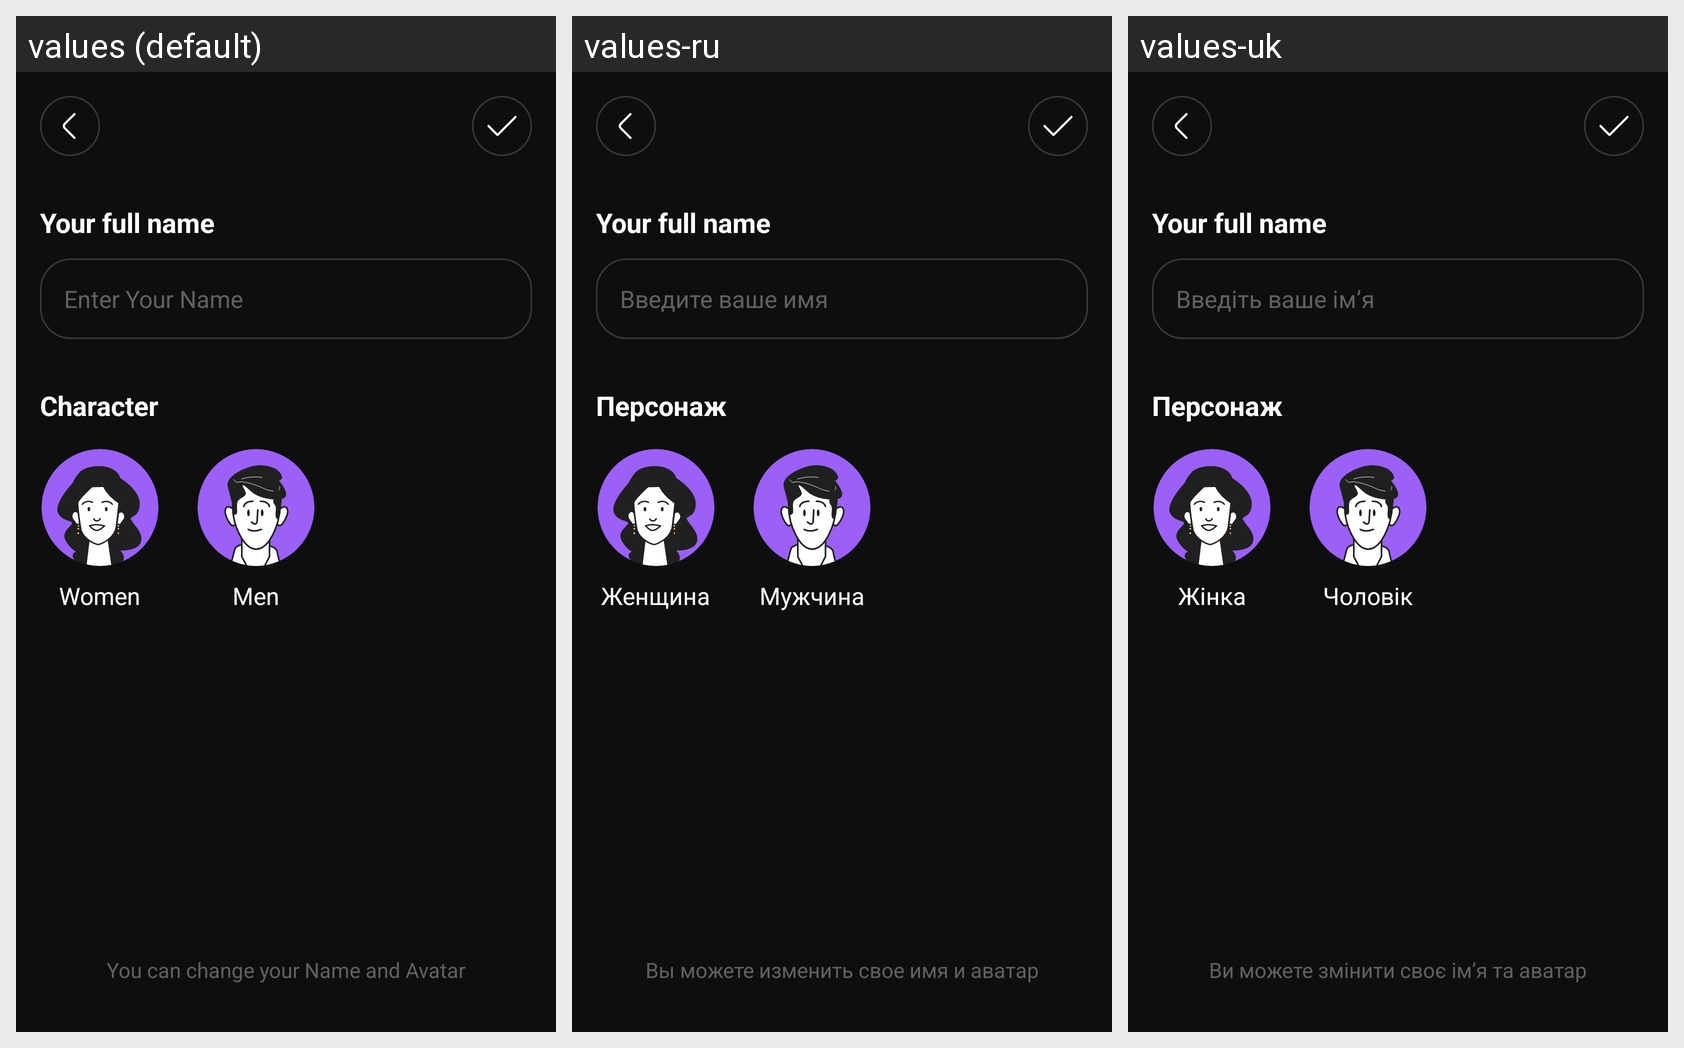

Locale-by-locale string values for the Android screen shown in this grid:
Android screen res/layout/edit_info_activity.xml rendered under 3 locales, left to right: values (default), values-ru, values-uk. Device: Nexus 5 (rendered at 1080×1920; each locale shown at half size, 540×960, under a caption strip naming it); theme Theme.Todoshka.
Strings drawn on this screen, with the default value and each locale's value (text and hints the layout hard-codes, and strings that could not be matched under every locale, appear in the picture but are not listed):

enter_name
  values: Enter Your Name
  values-ru: Введите ваше имя
  values-uk: Введіть ваше ім’я

character
  values: Character
  values-ru: Персонаж
  values-uk: Персонаж

women
  values: Women
  values-ru: Женщина
  values-uk: Жінка

men
  values: Men
  values-ru: Мужчина
  values-uk: Чоловік

you_can_change_your_name_and_avatar
  values: You can change your Name and Avatar
  values-ru: Вы можете изменить свое имя и аватар
  values-uk: Ви можете змінити своє ім’я та аватар
